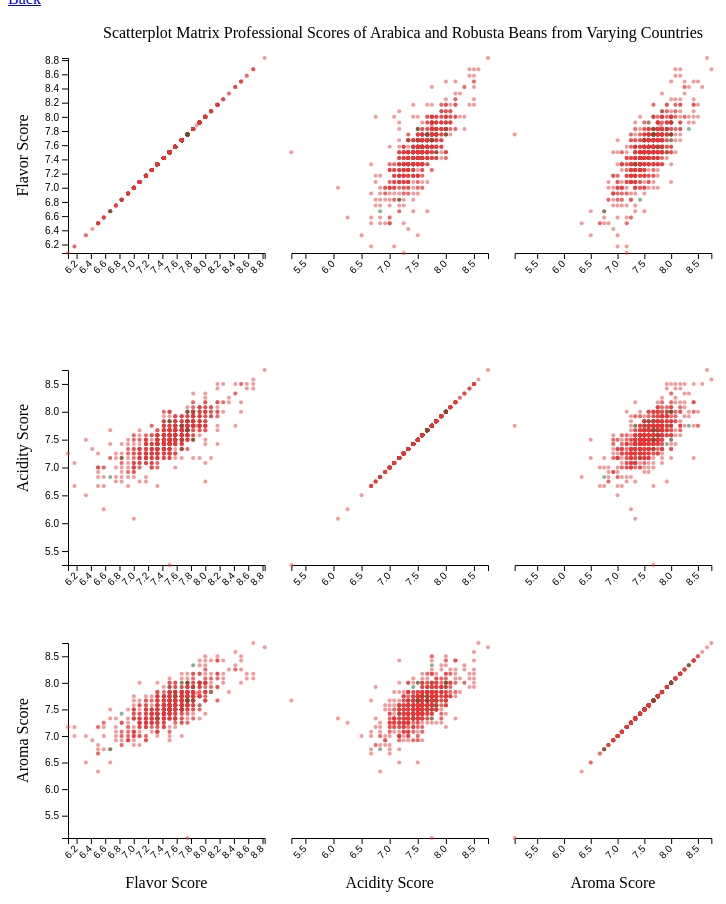
D3 v7 page, settled after 480 driven frames (8 s of simulated time); the page loaded 1 data file(s).


        // Your beautiful D3 code will go here
        var dataset;  //Declare global variable, initially empty (undefined)

        var margin = { top: 50, right: 30, bottom: 70, left: 60 },
            width = 760 - margin.left - margin.right,
            height = 900 - margin.top - margin.bottom;

        // append the svg object to the body of the page
        var svg = d3.select("#my_dataviz")
            .append("svg")
            .attr("width", width + margin.left + margin.right)
            .attr("height", height + margin.top + margin.bottom)
            .append("g")
            .attr("transform",
                "translate(" + margin.left + "," + margin.top + ")");

        // Shared tooltip for all cells
        const tooltip = d3.select("body")
            .append("div")
            .attr("class", "tooltip")
            .style("position", "absolute")
            .style("background", "white")
            .style("padding", "5px")
            .style("border", "1px solid #ccc")
            .style("pointer-events", "none")
            .style("opacity", 0);

        // Column offsets
        var col1Offset = width * (1/3);
        var col2Offset = width * (2/3);
        var cellWidth = (width - 80) * (1/3);

        d3.csv("../data/coffee.csv").then(function (data) {
            dataset = data;
            // Row 0
            drawChart1();
            drawChart2();
            drawChart3();
            // Row 1
            drawChart4();
            drawChart5();
            drawChart6();
            // Row 2
            drawChart7();
            drawChart8();
            drawChart9();
        });

    

        // CELL 1: FLAVOR V FLAVOR (Row 0, Col 0)
        function drawChart1() {
            var xMin = d3.min(dataset, function (d) { return +d["Data.Scores.Flavor"] })
            var xMax = d3.max(dataset, function (d) { return +d["Data.Scores.Flavor"] })
            var x = d3.scaleLinear()
                .range([0, cellWidth])
                .domain([xMin, xMax])
            svg.append("g")
                .attr("transform", "translate(0," + height * 1/4 + ")")
                .call(d3.axisBottom(x))
                .selectAll("text")
                .attr("transform", "translate(-10,0)rotate(-45)")
                .style("text-anchor", "end");

            var yMin = d3.min(dataset, function (d) { return +d["Data.Scores.Flavor"] })
            var yMax = d3.max(dataset, function (d) { return +d["Data.Scores.Flavor"] })
            var y = d3.scaleLinear()
                .domain([yMin, yMax])
                .range([height * (1/4), 0]);
            svg.append("g")
                .call(d3.axisLeft(y));

            svg.selectAll(".cell1")
                .data(dataset)
                .enter()
                .append("circle")
                .attr("class", "cell1")
                .attr("cx", function (d) { return x(d["Data.Scores.Flavor"]); })
                .attr("cy", function (d) { return y(d["Data.Scores.Flavor"]); })
                .attr("r", 2)
                .attr("fill", function(d) {
                    if(d["Data.Type.Species"] == "Arabica") {
                        return "#eb3434";
                    } else {
                        return "#096b26";
                    }
                })
                .style("opacity", 0.5)
                .on("mouseover", (evt, d) => {
                    tooltip
                        .style("opacity", 1)
                        .html(`Flavor Score: ${d["Data.Scores.Flavor"]} <br/>
                        Species: ${d["Data.Type.Species"]}`)
                        .style("left", (evt.pageX + 10) + "px")
                        .style("top", (evt.pageY - 10) + "px");
                })
                .on("mouseout", () => {
                     tooltip.style("opacity", 0);
                });

            //y label
            svg.append("text")
            .attr("text-anchor", "middle")
            .attr("transform", "rotate(-90)")
            .attr("y", (-margin.left + 20))
            .attr("x", -(height*(1/8)))
            .text("Flavor Score");
        }

        // CELL 4: FLAVOR V ACIDITY (Row 1, Col 0)
        function drawChart4() {
            var xMin = d3.min(dataset, function (d) { return +d["Data.Scores.Flavor"] })
            var xMax = d3.max(dataset, function (d) { return +d["Data.Scores.Flavor"] })
            var x = d3.scaleLinear()
                .range([0, cellWidth])
                .domain([xMin, xMax])
            svg.append("g")
                .attr("transform", "translate(0," + height * .65 + ")")
                .call(d3.axisBottom(x))
                .selectAll("text")
                .attr("transform", "translate(-10,0)rotate(-45)")
                .style("text-anchor", "end");

            var yMin = d3.min(dataset, function (d) { return +d["Data.Scores.Acidity"] })
            var yMax = d3.max(dataset, function (d) { return +d["Data.Scores.Acidity"] })
            var y = d3.scaleLinear()
                .domain([yMin, yMax])
                .range([height * .65, height * .4]);
            svg.append("g")
                .call(d3.axisLeft(y));

            svg.selectAll(".cell4")
                .data(dataset)
                .enter()
                .append("circle")
                .attr("class", "cell4")
                .attr("cx", function (d) { return x(d["Data.Scores.Flavor"]); })
                .attr("cy", function (d) { return y(d["Data.Scores.Acidity"]); })
                .attr("r", 2)
                .attr("fill", function(d) {
                    if(d["Data.Type.Species"] == "Arabica") {
                        return "#eb3434";
                    } else {
                        return "#096b26";
                    }
                })
                .style("opacity", 0.5)
                .on("mouseover", (evt, d) => {
                    tooltip
                        .style("opacity", 1)
                        .html(`Flavor Score: ${d["Data.Scores.Flavor"]} <br/>
                        Acidity Score: ${d["Data.Scores.Acidity"]} <br/>
                        Species: ${d["Data.Type.Species"]}`)
                        .style("left", (evt.pageX + 10) + "px")
                        .style("top", (evt.pageY - 10) + "px");
                })
                .on("mouseout", () => {
                     tooltip.style("opacity", 0);
                });

            //y label
            svg.append("text")
            .attr("text-anchor", "middle")
            .attr("transform", "rotate(-90)")
            .attr("y", (-margin.left + 20))
            .attr("x", -(height*(1/2)))
            .text("Acidity Score");
        }

        // CELL 5: ACIDITY V ACIDITY (Row 1, Col 1)
        function drawChart5() {
            var xMin = d3.min(dataset, function (d) { return +d["Data.Scores.Acidity"] })
            var xMax = d3.max(dataset, function (d) { return +d["Data.Scores.Acidity"] })
            var x = d3.scaleLinear()
                .range([col1Offset, col1Offset + cellWidth])
                .domain([xMin, xMax])
            svg.append("g")
                .attr("transform", "translate(0," + height * .65 + ")")
                .call(d3.axisBottom(x))
                .selectAll("text")
                .attr("transform", "translate(-10,0)rotate(-45)")
                .style("text-anchor", "end");

            var yMin = d3.min(dataset, function (d) { return +d["Data.Scores.Acidity"] })
            var yMax = d3.max(dataset, function (d) { return +d["Data.Scores.Acidity"] })
            var y = d3.scaleLinear()
                .domain([yMin, yMax])
                .range([height * .65, height * .4]);

            svg.selectAll(".cell5")
                .data(dataset)
                .enter()
                .append("circle")
                .attr("class", "cell5")
                .attr("cx", function (d) { return x(d["Data.Scores.Acidity"]); })
                .attr("cy", function (d) { return y(d["Data.Scores.Acidity"]); })
                .attr("r", 2)
                .attr("fill", function(d) {
                    if(d["Data.Type.Species"] == "Arabica") {
                        return "#eb3434";
                    } else {
                        return "#096b26";
                    }
                })
                .style("opacity", 0.5)
                .on("mouseover", (evt, d) => {
                    tooltip
                        .style("opacity", 1)
                        .html(`Acidity Score: ${d["Data.Scores.Acidity"]} <br/>
                        Species: ${d["Data.Type.Species"]}`)
                        .style("left", (evt.pageX + 10) + "px")
                        .style("top", (evt.pageY - 10) + "px");
                })
                .on("mouseout", () => {
                     tooltip.style("opacity", 0);
                });
        }

        function drawChart7() {
            //FLAVOR V AROMA; CELL 7 (Row 2, Col 0)
            var xMin = d3.min(dataset, function (d) { return +d["Data.Scores.Flavor"] })
            var xMax = d3.max(dataset, function (d) { return +d["Data.Scores.Flavor"] })
            var x = d3.scaleLinear()
                .range([0, cellWidth])
                .domain([xMin, xMax])
            svg.append("g")
                .attr("transform", "translate(0," + height + ")")
                .call(d3.axisBottom(x))
                .selectAll("text")
                .attr("transform", "translate(-10,0)rotate(-45)")
                .style("text-anchor", "end");

            var yMin = d3.min(dataset, function (d) { return +d["Data.Scores.Aroma"] })
            var yMax = d3.max(dataset, function (d) { return +d["Data.Scores.Aroma"] })
            var y = d3.scaleLinear()
                .domain([yMin, yMax])
                .range([height, height * (3/4)]);
            svg.append("g")
                .call(d3.axisLeft(y));

            svg.selectAll(".cell7")
                .data(dataset)
                .enter()
                .append("circle")
                .attr("class", "cell7")
                .attr("cx", function (d) { return x(d["Data.Scores.Flavor"]); })
                .attr("cy", function (d) { return y(d["Data.Scores.Aroma"]); })
                .attr("r", 2)
                .attr("fill", function(d) {
                    if(d["Data.Type.Species"] == "Arabica") {
                        return "#eb3434";
                    } else {
                        return "#096b26";
                    }
                })
                .style("opacity", 0.5)
                .on("mouseover", (evt, d) => {
                    tooltip
                        .style("opacity", 1)
                        .html(`Flavor Score: ${d["Data.Scores.Flavor"]} <br/>
                        Aroma Score: ${d["Data.Scores.Aroma"]} <br/>
                        Species: ${d["Data.Type.Species"]}`)
                        .style("left", (evt.pageX + 10) + "px")
                        .style("top", (evt.pageY - 10) + "px");
                })
                .on("mouseout", () => {
                     tooltip.style("opacity", 0);
                });

            svg.append("text")
            .attr("text-anchor", "middle")
            .attr("transform", "translate(" + (width/2) + " ," + (margin.top - 70) + ")")
            .text("Scatterplot Matrix Professional Scores of Arabica and Robusta Beans from Varying Countries");

            //x label
            svg.append("text")
            .attr("text-anchor", "middle")
            .attr("transform", "translate(" + (cellWidth / 2) + " ," + (height + 50) + ")")
            .text("Flavor Score");

            //y label
            svg.append("text")
            .attr("text-anchor", "middle")
            .attr("transform", "rotate(-90)")
            .attr("y", (-margin.left + 20))
            .attr("x", -(height*(7/8)))
            .text("Aroma Score");
        }

        function drawChart2() {
            //ACIDITY V FLAVOR; CELL 2 (Row 0, Col 1)
            var xMin = d3.min(dataset, function (d) { return +d["Data.Scores.Acidity"] })
            var xMax = d3.max(dataset, function (d) { return +d["Data.Scores.Acidity"] })
            var x = d3.scaleLinear()
                .range([col1Offset, col1Offset + cellWidth])
                .domain([xMin, xMax])
            svg.append("g")
                .attr("transform", "translate(0," + height * 1/4 + ")")
                .call(d3.axisBottom(x))
                .selectAll("text")
                .attr("transform", "translate(-10,0)rotate(-45)")
                .style("text-anchor", "end");

            var yMin = d3.min(dataset, function (d) { return +d["Data.Scores.Flavor"] })
            var yMax = d3.max(dataset, function (d) { return +d["Data.Scores.Flavor"] })
            var y = d3.scaleLinear()
                .domain([yMin, yMax])
                .range([height * (1/4), 0]);

            svg.selectAll(".cell2")
                .data(dataset)
                .enter()
                .append("circle")
                .attr("class", "cell2")
                .attr("cx", function (d) { return x(d["Data.Scores.Acidity"]); })
                .attr("cy", function (d) { return y(d["Data.Scores.Flavor"]); })
                .attr("r", 2)
                .attr("fill", function(d) {
                    if(d["Data.Type.Species"] == "Arabica") {
                        return "#eb3434";
                    } else {
                        return "#096b26";
                    }
                })
                .style("opacity", 0.5)
                .on("mouseover", (evt, d) => {
                    tooltip
                        .style("opacity", 1)
                        .html(`Acidity Score: ${d["Data.Scores.Acidity"]} <br/>
                        Flavor Score: ${d["Data.Scores.Flavor"]} <br/>
                        Species: ${d["Data.Type.Species"]}`)
                        .style("left", (evt.pageX + 10) + "px")
                        .style("top", (evt.pageY - 10) + "px");
                })
                .on("mouseout", () => {
                     tooltip.style("opacity", 0);
                });
        }

        function drawChart3() {
            //AROMA V FLAVOR; CELL 3 (Row 0, Col 2)
            var xMin = d3.min(dataset, function (d) { return +d["Data.Scores.Aroma"] })
            var xMax = d3.max(dataset, function (d) { return +d["Data.Scores.Aroma"] })
            var x = d3.scaleLinear()
                .range([col2Offset, col2Offset + cellWidth])
                .domain([xMin, xMax])
            svg.append("g")
                .attr("transform", "translate(0," + height * 1/4 + ")")
                .call(d3.axisBottom(x))
                .selectAll("text")
                .attr("transform", "translate(-10,0)rotate(-45)")
                .style("text-anchor", "end");

            var yMin = d3.min(dataset, function (d) { return +d["Data.Scores.Flavor"] })
            var yMax = d3.max(dataset, function (d) { return +d["Data.Scores.Flavor"] })
            var y = d3.scaleLinear()
                .domain([yMin, yMax])
                .range([height * (1/4), 0]);

            svg.selectAll(".cell3")
                .data(dataset)
                .enter()
                .append("circle")
                .attr("class", "cell3")
                .attr("cx", function (d) { return x(d["Data.Scores.Aroma"]); })
                .attr("cy", function (d) { return y(d["Data.Scores.Flavor"]); })
                .attr("r", 2)
                .attr("fill", function(d) {
                    if(d["Data.Type.Species"] == "Arabica") {
                        return "#eb3434";
                    } else {
                        return "#096b26";
                    }
                })
                .style("opacity", 0.5)
                .on("mouseover", (evt, d) => {
                    tooltip
                        .style("opacity", 1)
                        .html(`Aroma Score: ${d["Data.Scores.Aroma"]} <br/>
                        Flavor Score: ${d["Data.Scores.Flavor"]} <br/>
                        Species: ${d["Data.Type.Species"]}`)
                        .style("left", (evt.pageX + 10) + "px")
                        .style("top", (evt.pageY - 10) + "px");
                })
                .on("mouseout", () => {
                     tooltip.style("opacity", 0);
                });
        }

        function drawChart6() {
            //AROMA V ACIDITY; CELL 6 (Row 1, Col 2)
            var xMin = d3.min(dataset, function (d) { return +d["Data.Scores.Aroma"] })
            var xMax = d3.max(dataset, function (d) { return +d["Data.Scores.Aroma"] })
            var x = d3.scaleLinear()
                .range([col2Offset, col2Offset + cellWidth])
                .domain([xMin, xMax])
            svg.append("g")
                .attr("transform", "translate(0," + height * .65 + ")")
                .call(d3.axisBottom(x))
                .selectAll("text")
                .attr("transform", "translate(-10,0)rotate(-45)")
                .style("text-anchor", "end");

            var yMin = d3.min(dataset, function (d) { return +d["Data.Scores.Acidity"] })
            var yMax = d3.max(dataset, function (d) { return +d["Data.Scores.Acidity"] })
            var y = d3.scaleLinear()
                .domain([yMin, yMax])
                .range([height * .65, height * .4]);

            svg.selectAll(".cell6")
                .data(dataset)
                .enter()
                .append("circle")
                .attr("class", "cell6")
                .attr("cx", function (d) { return x(d["Data.Scores.Aroma"]); })
                .attr("cy", function (d) { return y(d["Data.Scores.Acidity"]); })
                .attr("r", 2)
                .attr("fill", function(d) {
                    if(d["Data.Type.Species"] == "Arabica") {
                        return "#eb3434";
                    } else {
                        return "#096b26";
                    }
                })
                .style("opacity", 0.5)
                .on("mouseover", (evt, d) => {
                    tooltip
                        .style("opacity", 1)
                        .html(`Aroma Score: ${d["Data.Scores.Aroma"]} <br/>
                        Acidity Score: ${d["Data.Scores.Acidity"]} <br/>
                        Species: ${d["Data.Type.Species"]}`)
                        .style("left", (evt.pageX + 10) + "px")
                        .style("top", (evt.pageY - 10) + "px");
                })
                .on("mouseout", () => {
                     tooltip.style("opacity", 0);
                });
        }

        function drawChart8() {
            //ACIDITY V AROMA; CELL 8 (Row 2, Col 1)
            var xMin = d3.min(dataset, function (d) { return +d["Data.Scores.Acidity"] })
            var xMax = d3.max(dataset, function (d) { return +d["Data.Scores.Acidity"] })
            var x = d3.scaleLinear()
                .range([col1Offset, col1Offset + cellWidth])
                .domain([xMin, xMax])
            svg.append("g")
                .attr("transform", "translate(0," + height + ")")
                .call(d3.axisBottom(x))
                .selectAll("text")
                .attr("transform", "translate(-10,0)rotate(-45)")
                .style("text-anchor", "end");

            var yMin = d3.min(dataset, function (d) { return +d["Data.Scores.Aroma"] })
            var yMax = d3.max(dataset, function (d) { return +d["Data.Scores.Aroma"] })
            var y = d3.scaleLinear()
                .domain([yMin, yMax])
                .range([height, height * (3/4)]);

            svg.selectAll(".cell8")
                .data(dataset)
                .enter()
                .append("circle")
                .attr("class", "cell8")
                .attr("cx", function (d) { return x(d["Data.Scores.Acidity"]); })
                .attr("cy", function (d) { return y(d["Data.Scores.Aroma"]); })
                .attr("r", 2)
                .attr("fill", function(d) {
                    if(d["Data.Type.Species"] == "Arabica") {
                        return "#eb3434";
                    } else {
                        return "#096b26";
                    }
                })
                .style("opacity", 0.5)
                .on("mouseover", (evt, d) => {
                    tooltip
                        .style("opacity", 1)
                        .html(`Acidity Score: ${d["Data.Scores.Acidity"]} <br/>
                        Aroma Score: ${d["Data.Scores.Aroma"]} <br/>
                        Species: ${d["Data.Type.Species"]}`)
                        .style("left", (evt.pageX + 10) + "px")
                        .style("top", (evt.pageY - 10) + "px");
                })
                .on("mouseout", () => {
                     tooltip.style("opacity", 0);
                });

            //x label
            svg.append("text")
            .attr("text-anchor", "middle")
            .attr("transform", "translate(" + (col1Offset + cellWidth / 2) + " ," + (height + 50) + ")")
            .text("Acidity Score");
        }

        function drawChart9() {
            //AROMA V AROMA; CELL 9 (Row 2, Col 2)
            var xMin = d3.min(dataset, function (d) { return +d["Data.Scores.Aroma"] })
            var xMax = d3.max(dataset, function (d) { return +d["Data.Scores.Aroma"] })
            var x = d3.scaleLinear()
                .range([col2Offset, col2Offset + cellWidth])
                .domain([xMin, xMax])
            svg.append("g")
                .attr("transform", "translate(0," + height + ")")
                .call(d3.axisBottom(x))
                .selectAll("text")
                .attr("transform", "translate(-10,0)rotate(-45)")
                .style("text-anchor", "end");

            var yMin = d3.min(dataset, function (d) { return +d["Data.Scores.Aroma"] })
            var yMax = d3.max(dataset, function (d) { return +d["Data.Scores.Aroma"] })
            var y = d3.scaleLinear()
                .domain([yMin, yMax])
                .range([height, height * (3/4)]);

            svg.selectAll(".cell9")
                .data(dataset)
                .enter()
                .append("circle")
                .attr("class", "cell9")
                .attr("cx", function (d) { return x(d["Data.Scores.Aroma"]); })
                .attr("cy", function (d) { return y(d["Data.Scores.Aroma"]); })
                .attr("r", 2)
                .attr("fill", function(d) {
                    if(d["Data.Type.Species"] == "Arabica") {
                        return "#eb3434";
                    } else {
                        return "#096b26";
                    }
                })
                .style("opacity", 0.5)
                .on("mouseover", (evt, d) => {
                    tooltip
                        .style("opacity", 1)
                        .html(`Aroma Score: ${d["Data.Scores.Aroma"]} <br/>
                        Species: ${d["Data.Type.Species"]}`)
                        .style("left", (evt.pageX + 10) + "px")
                        .style("top", (evt.pageY - 10) + "px");
                })
                .on("mouseout", () => {
                     tooltip.style("opacity", 0);
                });

            //x label
            svg.append("text")
            .attr("text-anchor", "middle")
            .attr("transform", "translate(" + (col2Offset + cellWidth / 2) + " ," + (height + 50) + ")")
            .text("Aroma Score");
        }



    

### data: ../data/coffee.csv
Location.Country, Location.Region, Location.Altitude.Min, Location.Altitude.Max, Location.Altitude.Average, Year, Data.Owner, Data.Type.Species, Data.Type.Variety, Data.Type.Processing method, Data.Production.Number of bags, Data.Production.Bag weight, Data.Scores.Aroma, Data.Scores.Flavor, Data.Scores.Aftertaste, Data.Scores.Acidity, Data.Scores.Body, Data.Scores.Balance, Data.Scores.Uniformity, Data.Scores.Sweetness, Data.Scores.Moisture, Data.Scores.Total, Data.Color
United States, kona, 0, 0, 0, 2010, kona pacific farmers cooperative, Arabica, nan, nan, 25, 45.36, 8.25, 8.42, 8.08, 7.75, 7.67, 7.83, 10.0, 10.0, 0.0, 86.25, Unknown
Brazil, sul de minas - carmo de minas, 12, 12, 12, 2010, jacques pereira carneiro, Arabica, Yellow Bourbon, nan, 300, 60.0, 8.17, 7.92, 7.92, 7.75, 8.33, 8.0, 10.0, 10.0, 0.08, 86.17, Unknown
Brazil, sul de minas - carmo de minas, 12, 12, 12, 2010, jacques pereira carneiro, Arabica, Yellow Bourbon, nan, 300, 60.0, 8.42, 7.92, 8.0, 7.75, 7.92, 8.0, 10.0, 10.0, 0.01, 86.17, Unknown
Ethiopia, sidamo, 0, 0, 0, 2010, ethiopia commodity exchange, Arabica, nan, nan, 360, 6.0, 7.67, 8.0, 7.83, 8.0, 7.92, 7.83, 10.0, 10.0, 0.0, 85.08, Unknown
Ethiopia, sidamo, 0, 0, 0, 2010, ethiopia commodity exchange, Arabica, nan, nan, 300, 6.0, 7.58, 7.83, 7.58, 8.0, 7.83, 7.5, 10.0, 10.0, 0.1, 83.83, Unknown
United States, kona, 0, 0, 0, 2010, kona pacific farmers cooperative, Arabica, nan, nan, 12, 60.0, 7.5, 7.92, 7.42, 7.67, 7.83, 7.58, 10.0, 10.0, 0.01, 83.42, Unknown
Indonesia, dolok sanggul, 1300, 1400, 1350, 2010, specialty coffee association of indonesi…, Arabica, nan, nan, 10, 60.0, 7.67, 7.58, 7.5, 7.58, 7.67, 7.58, 10.0, 10.0, 0.0, 83.08, Unknown
Ethiopia, kelem welega, 0, 0, 0, 2010, ethiopia commodity exchange, Arabica, nan, nan, 360, 6.0, 7.25, 7.25, 7.25, 7.33, 7.5, 8.0, 9.33, 10.0, 0.1, 80.33, Unknown
Ethiopia, limu, 0, 0, 0, 2010, ethiopia commodity exchange, Arabica, nan, nan, 300, 6.0, 7.42, 7.42, 7.5, 7.92, 7.75, 7.58, 8.67, 8.67, 0.05, 80.0, Unknown
Haiti, marmelade, 640, 1400, 1020, 2010, myriam kaplan-pasternak, Arabica, nan, nan, 85, 58.97, 6.92, 6.75, 7.08, 7.17, 7.33, 6.67, 10.0, 8.67, 0.08, 72.33, Unknown
Brazil, south of minas, 1250, 1250, 1250, 2011, nucoffee, Arabica, Bourbon, Natural / Dry, 3, 60.0, 8.5, 8.5, 8.0, 8.0, 8.0, 8.0, 10.0, 10.0, 0.12, 86.92, Green
Brazil, vale da grama, 1300, 1300, 1300, 2011, nucoffee, Arabica, Bourbon, Natural / Dry, 29, 60.0, 8.5, 8.17, 8.0, 7.75, 8.0, 8.0, 10.0, 10.0, 0.12, 86.42, Green
Brazil, south of minas, 1250, 1250, 1250, 2011, nucoffee, Arabica, Bourbon, Semi-washed / Semi-pulped, 7, 60.0, 8.33, 8.0, 8.0, 8.0, 7.75, 8.0, 10.0, 10.0, 0.11, 86.08, Blue-Green
Brazil, south of minas, 1250, 1250, 1250, 2011, nucoffee, Arabica, Bourbon, Semi-washed / Semi-pulped, 5, 60.0, 8.0, 8.0, 8.0, 7.67, 7.75, 8.0, 10.0, 10.0, 0.11, 85.42, Blue-Green
Brazil, south of minas, 1200, 1200, 1200, 2011, nucoffee, Arabica, Bourbon, Natural / Dry, 4, 60.0, 8.0, 7.92, 7.75, 7.75, 8.0, 7.75, 10.0, 10.0, 0.11, 84.92, Green
Brazil, south of minas, 1000, 1000, 1000, 2011, nucoffee, Arabica, Catuai, Natural / Dry, 10, 60.0, 8.0, 8.0, 7.75, 8.0, 7.5, 7.75, 10.0, 10.0, 0.12, 84.92, Green
Brazil, vale da grama, 1300, 1300, 1300, 2011, nucoffee, Arabica, Bourbon, Semi-washed / Semi-pulped, 37, 60.0, 8.0, 8.0, 7.75, 7.75, 7.58, 7.75, 10.0, 10.0, 0.12, 84.58, Green
Brazil, mountains of minas gerais, 1100, 1100, 1100, 2011, nucoffee, Arabica, Catuai, Semi-washed / Semi-pulped, 35, 60.0, 8.5, 8.0, 7.5, 7.75, 7.5, 7.83, 10.0, 10.0, 0.11, 84.58, Blue-Green
Brazil, vale da grama, 1200, 1350, 1275, 2011, nucoffee, Arabica, Yellow Bourbon, nan, 75, 60.0, 8.17, 8.0, 7.5, 7.75, 7.5, 7.67, 10.0, 10.0, 0.0, 84.33, Unknown
Brazil, south of minas, 900, 1200, 1050, 2011, nucoffee, Arabica, nan, nan, 80, 60.0, 8.0, 8.0, 7.5, 7.5, 7.67, 7.75, 10.0, 10.0, 0.02, 84.33, Unknown
Thailand, nan, 0, 0, 0, 2011, doi tung development project, Arabica, nan, nan, 1, 60.0, 7.58, 7.75, 7.58, 7.75, 7.58, 7.75, 10.0, 10.0, 0.06, 84.0, Unknown
Thailand, doi chaang village, chiang rai, thialand, 1499, 1499, 1499, 2011, doi chaang coffee company, Arabica, nan, nan, 175, 50.0, 7.75, 7.75, 7.58, 8.0, 7.67, 7.58, 10.0, 10.0, 0.02, 83.83, Unknown
Thailand, nan, 0, 0, 0, 2011, doi tung development project, Arabica, nan, nan, 1, 60.0, 7.5, 7.83, 7.58, 7.58, 7.75, 7.83, 10.0, 10.0, 0.01, 83.83, Unknown
Brazil, south of minas, 1000, 1000, 1000, 2011, nucoffee, Arabica, Mundo Novo, Semi-washed / Semi-pulped, 25, 60.0, 7.75, 7.5, 7.58, 7.5, 7.75, 7.5, 10.0, 10.0, 0.12, 83.17, Blue-Green
Brazil, south of minas, 900, 900, 900, 2011, nucoffee, Arabica, nan, nan, 90, 60.0, 7.58, 7.75, 7.67, 7.5, 7.67, 7.58, 10.0, 10.0, 0.02, 83.17, Unknown
Colombia, la plata, 1600, 1950, 1775, 2011, racafe & cia s.c.a, Arabica, Caturra, Washed / Wet, 121, 1.0, 7.67, 7.67, 7.58, 7.5, 7.67, 7.42, 10.0, 10.0, 0.12, 83.0, Bluish-Green
Thailand, nan, 0, 0, 0, 2011, doi tung development project, Arabica, nan, nan, 1, 60.0, 7.33, 7.67, 7.58, 7.5, 7.75, 7.67, 10.0, 10.0, 0.28, 83.0, Unknown
Brazil, south of minas, 900, 1050, 975, 2011, nucoffee, Arabica, Mundo Novo, nan, 42, 60.0, 7.58, 7.5, 7.33, 7.75, 7.5, 7.5, 10.0, 10.0, 0.0, 82.58, Unknown
Colombia, huila, 1750, 1750, 1750, 2011, exportadora de cafe condor s.a, Arabica, Caturra, Washed / Wet, 250, 70.0, 7.33, 7.58, 7.17, 7.58, 7.42, 7.58, 10.0, 10.0, 0.0, 82.42, Green
Brazil, cerrado, 900, 950, 925, 2011, nucoffee, Arabica, Mundo Novo, nan, 58, 60.0, 7.33, 7.67, 7.25, 7.5, 7.5, 7.25, 10.0, 10.0, 0.02, 81.83, Unknown
Colombia, huila, 1750, 1750, 1750, 2011, exportadora de cafe condor s.a, Arabica, Caturra, Washed / Wet, 250, 70.0, 7.33, 7.42, 7.33, 7.33, 7.5, 7.67, 10.0, 10.0, 0.0, 81.75, Green
Thailand, doi chaang village, chiang rai, thialand, 1499, 1499, 1499, 2011, doi chaang coffee company, Arabica, nan, nan, 12, 50.0, 7.08, 7.33, 7.58, 7.58, 7.17, 7.5, 10.0, 10.0, 0.01, 81.58, Unknown
Thailand, nan, 0, 0, 0, 2011, doi tung development project, Arabica, nan, nan, 1, 60.0, 7.33, 7.33, 7.17, 7.5, 7.58, 7.33, 10.0, 10.0, 0.2, 81.58, Unknown
… [head cut at 6 KiB]